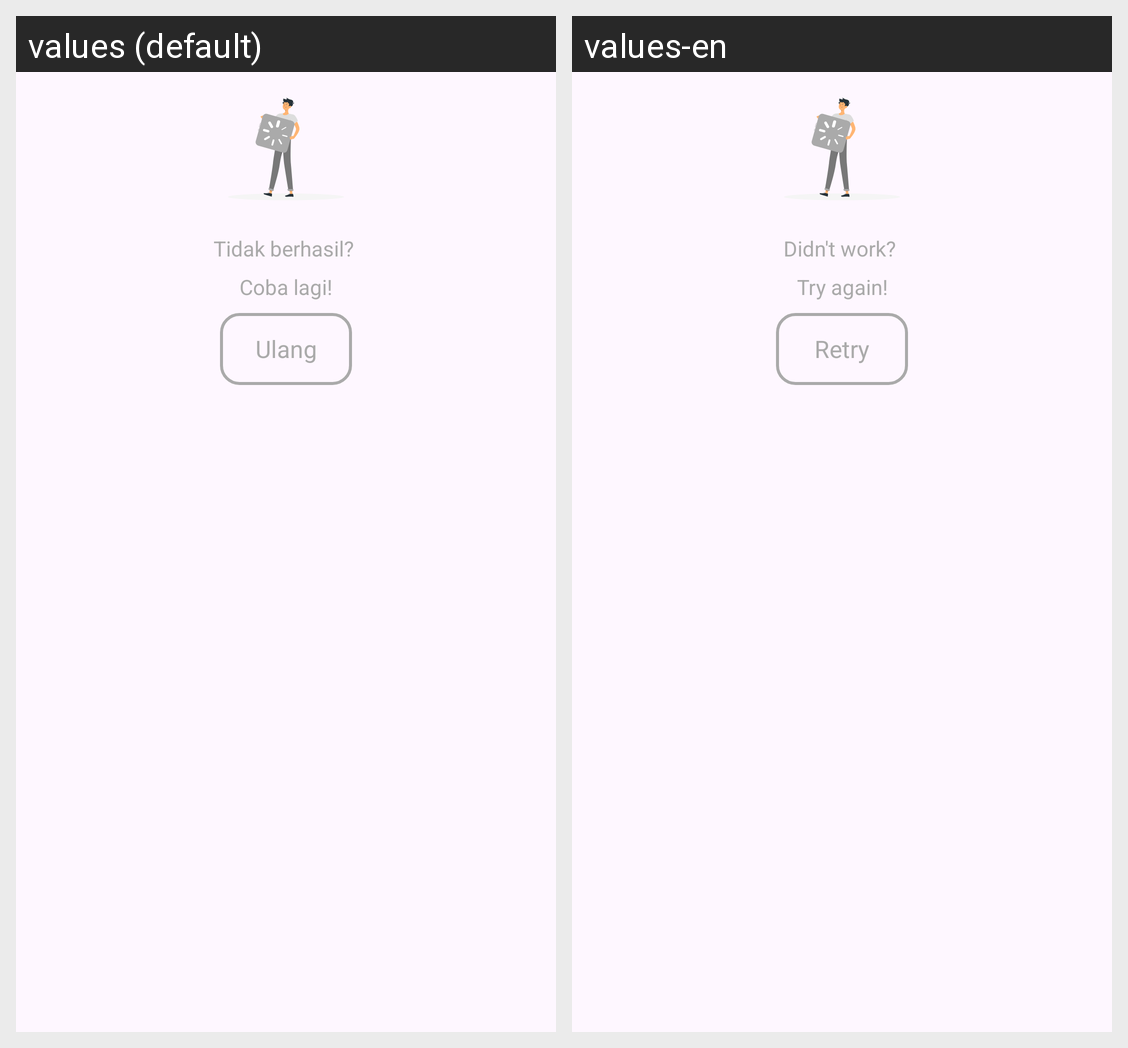

Strings drawn on this Android screen and how each of the app's shown locales translates them:
Android screen res/layout/layout_retry.xml rendered under 2 locales, left to right: values (default), values-en. Device: Nexus 5 (rendered at 1080×1920; each locale shown at half size, 540×960, under a caption strip naming it); theme Theme.Storie.
Strings drawn on this screen, with the default value and each locale's value (text and hints the layout hard-codes, and strings that could not be matched under every locale, appear in the picture but are not listed):

desc_retry
  values: Tidak berhasil? 
      Coba lagi!
  values-en: Didn't work? 
      Try again!

label_retry
  values: Ulang
  values-en: Retry
